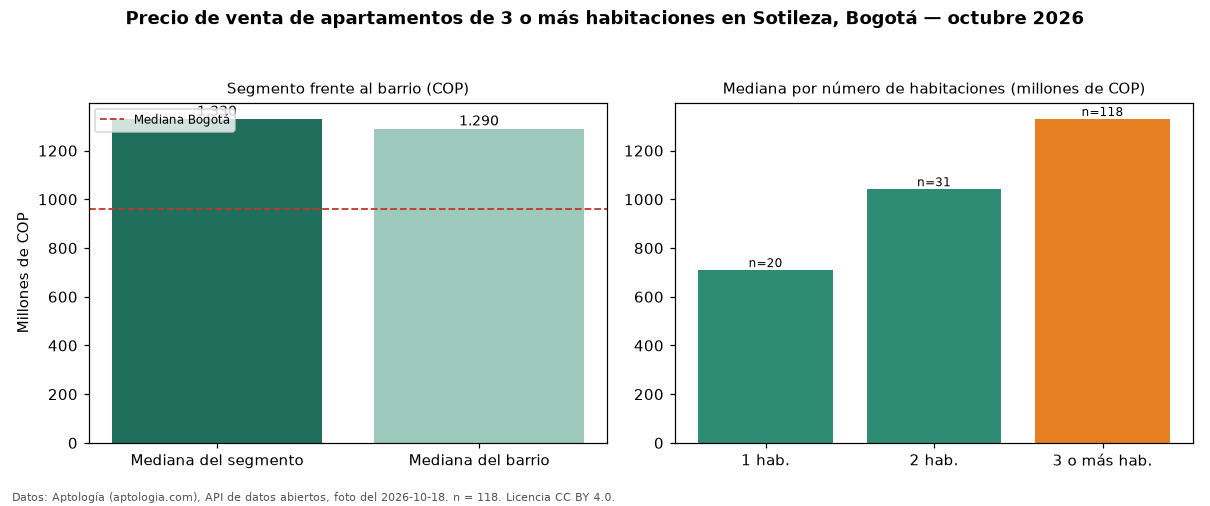

The file beside this chart, header and first rows:
seccion, metrica, valor_cop, n
precio, mediana, 1330000000, 118
habitaciones, 1, 709630000, 20
habitaciones, 2, 1041572600, 31
habitaciones, 3+, 1330000000, 118
barrio, mediana_barrio_todos_los_tamanos, 1290000000, 169
ciudad, mediana_ciudad, 960000000, 
fuente, fecha_foto, 2026-10-18, 
fuente, atribucion, https://www.aptologia.com/venta/bogota/s…, 
